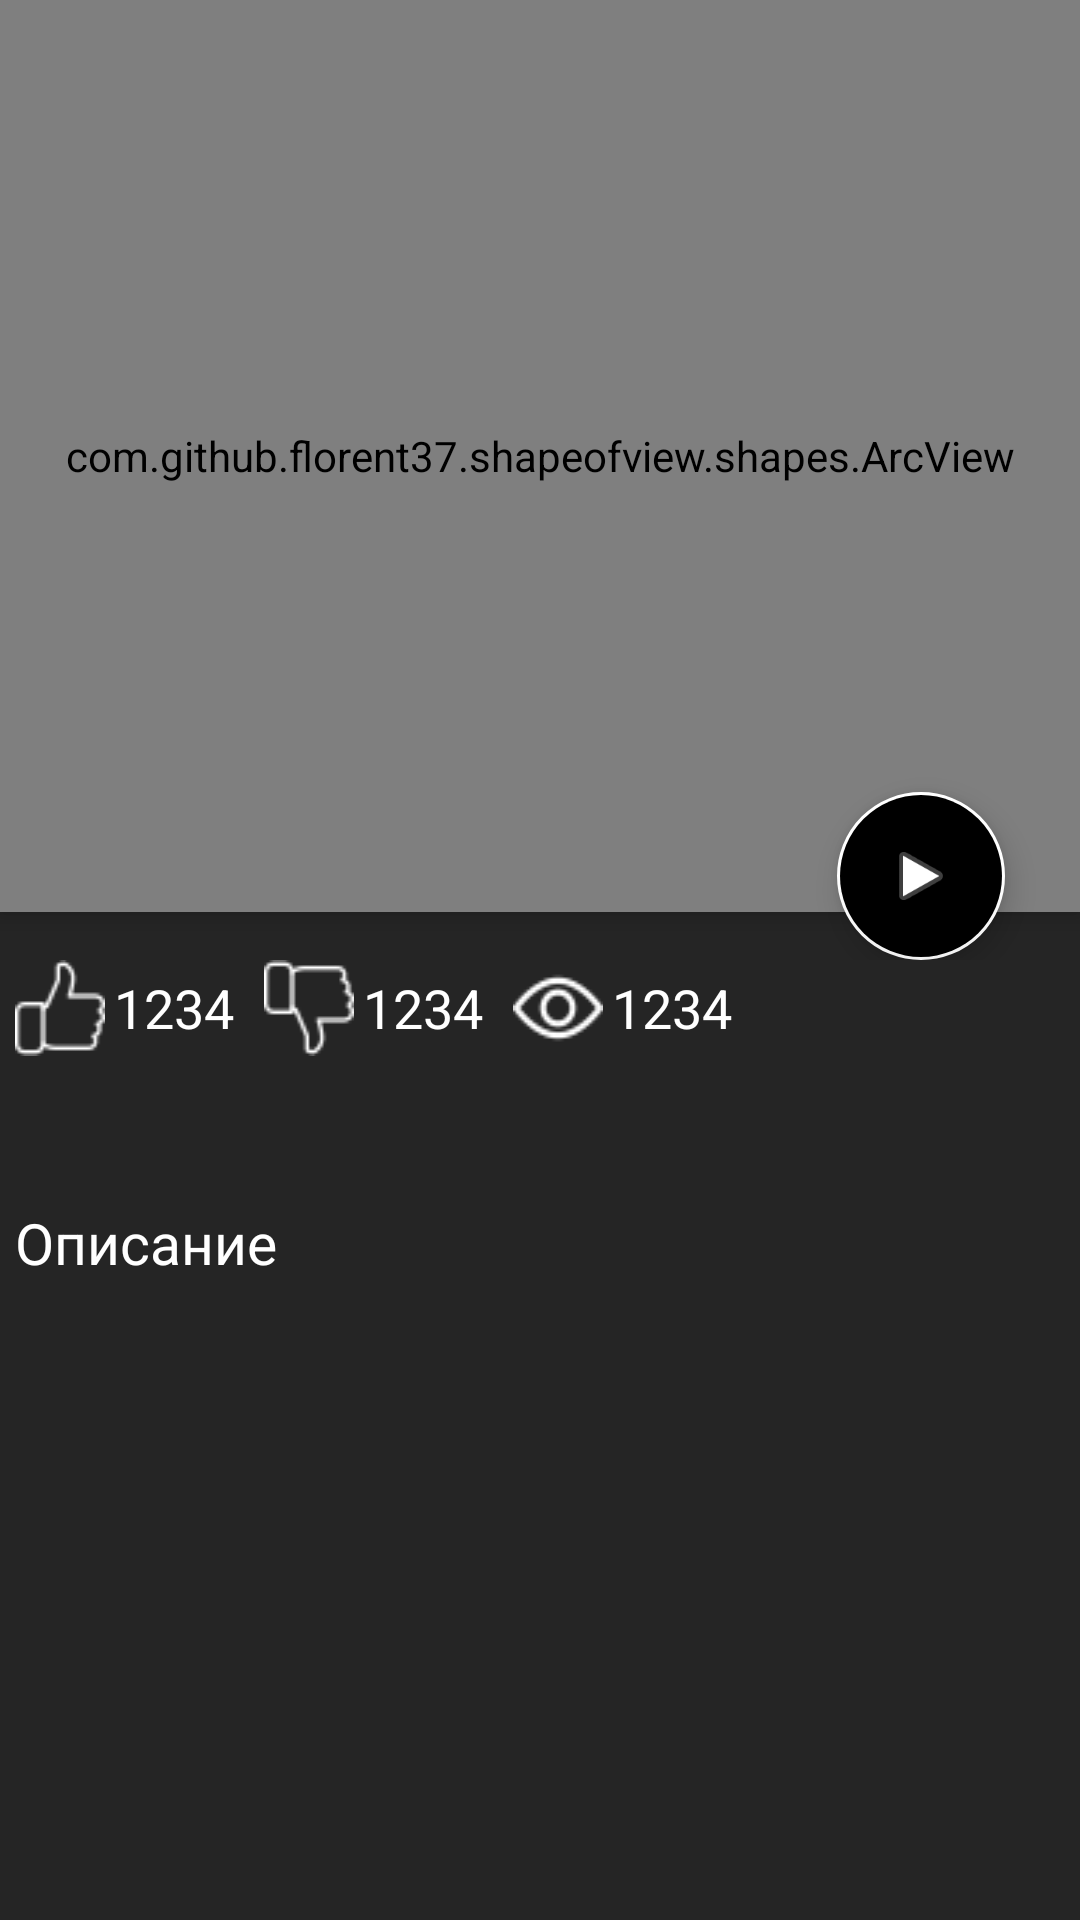

This screen was rendered from an Android layout file. Write that file and the resources it references.
<!-- AndroidManifest.xml: application theme AppTheme -->
<!-- res/layout/activity_page_film.xml -->
<?xml version="1.0" encoding="utf-8"?>
<RelativeLayout xmlns:android="http://schemas.android.com/apk/res/android"
    xmlns:app="http://schemas.android.com/apk/res-auto"
    xmlns:tools="http://schemas.android.com/tools"
    android:layout_width="match_parent"
    android:layout_height="match_parent"
    android:background="@color/dark_2">

    <LinearLayout
        android:layout_width="match_parent"
        android:layout_height="match_parent"
        android:orientation="vertical"
        android:weightSum="100">

        <RelativeLayout
            android:layout_width="match_parent"
            android:layout_height="0dp"
            android:layout_weight="50">

            <LinearLayout
                android:layout_width="match_parent"
                android:layout_height="match_parent"
                android:layout_weight="50"
                android:orientation="vertical"
                android:weightSum="100">

                <com.github.florent37.shapeofview.shapes.ArcView
                    android:layout_width="match_parent"
                    android:layout_height="0dp"
                    android:layout_weight="95"
                    android:background="@color/dark_2"
                    android:elevation="4dp"
                    android:visibility="visible"
                    app:shape_arc_height="20dp"
                    app:shape_arc_position="bottom">

                    <LinearLayout
                        android:layout_width="match_parent"
                        android:layout_height="match_parent"
                        android:background="@color/dark_2"
                        android:gravity="center"
                        android:orientation="vertical"
                        android:visibility="visible">

                        <ImageView
                            android:id="@+id/img"
                            android:layout_width="match_parent"
                            android:layout_height="500dp"
                            android:scaleType="centerCrop"
                            android:transitionName="@string/tra_video_prev" />

                    </LinearLayout>
                </com.github.florent37.shapeofview.shapes.ArcView>
            </LinearLayout>

            <LinearLayout
                android:layout_width="match_parent"
                android:layout_height="match_parent"
                android:gravity="bottom|right"
                android:orientation="vertical">

                <com.google.android.material.floatingactionbutton.FloatingActionButton
                    android:id="@+id/floatingActionButton"
                    android:layout_width="wrap_content"
                    android:layout_height="wrap_content"
                    android:layout_marginRight="25dp"
                    android:clickable="true"
                    android:backgroundTint="@color/dark"
                    app:borderWidth="1dp"
                    app:srcCompat="@android:drawable/ic_media_play" />
            </LinearLayout>

        </RelativeLayout>

        <ScrollView
            android:id="@+id/scroll"
            android:layout_width="match_parent"
            android:layout_height="0dp"
            android:layout_weight="50">

            <LinearLayout
                android:layout_width="match_parent"
                android:layout_height="match_parent"
                android:layout_marginLeft="5dp"
                android:layout_marginRight="5dp"
                android:layout_marginBottom="10dp"
                android:layout_weight="50"
                android:orientation="vertical"
                android:weightSum="100">

                <LinearLayout
                    android:layout_width="match_parent"
                    android:layout_height="wrap_content"
                    android:orientation="horizontal">

                    <ImageView
                        android:id="@+id/likeIMG"
                        android:layout_width="30dp"
                        android:layout_height="match_parent"
                        android:background="@drawable/like" />

                    <TextView
                        android:id="@+id/like_count"
                        android:layout_width="wrap_content"
                        android:layout_height="match_parent"
                        android:layout_marginLeft="3dp"
                        android:layout_marginRight="10dp"
                        android:gravity="center"
                        android:text="1234"
                        android:textColor="#FFFFFF"
                        android:textSize="18sp" />

                    <ImageView
                        android:id="@+id/dislikeIMG"
                        android:layout_width="30dp"
                        android:layout_height="match_parent"
                        android:background="@drawable/dislike" />

                    <TextView
                        android:id="@+id/dislike_count"
                        android:layout_width="wrap_content"
                        android:layout_height="match_parent"
                        android:layout_marginLeft="3dp"
                        android:layout_marginRight="10dp"
                        android:gravity="center"
                        android:text="1234"
                        android:textColor="#FFFFFF"
                        android:textSize="18sp" />

                    <ImageView
                        android:id="@+id/viewIMG"
                        android:layout_width="30dp"
                        android:layout_height="match_parent"
                        android:background="@drawable/eye"
                        android:visibility="visible" />

                    <TextView
                        android:id="@+id/view_count"
                        android:layout_width="wrap_content"
                        android:layout_height="match_parent"
                        android:layout_marginLeft="3dp"
                        android:layout_marginRight="10dp"
                        android:gravity="center"
                        android:text="1234"
                        android:textColor="#FFFFFF"
                        android:textSize="18sp" />
                </LinearLayout>

                <TextView
                    android:id="@+id/name_video"
                    android:layout_width="match_parent"
                    android:layout_height="wrap_content"
                    android:layout_marginTop="10dp"
                    android:layout_marginRight="80dp"
                    android:textColor="#FFFFFF"
                    android:textSize="22sp"
                    android:textStyle="bold" />

                <TextView
                    android:id="@+id/textView"
                    android:layout_width="match_parent"
                    android:layout_height="30dp"
                    android:layout_marginTop="10dp"
                    android:text="Описание"
                    android:textColor="#FFFFFF"
                    android:textSize="19sp" />

                <TextView
                    android:id="@+id/descriptions"
                    android:layout_width="match_parent"
                    android:layout_height="wrap_content"
                    android:layout_marginLeft="10dp"
                    android:layout_marginTop="5dp"
                    android:layout_marginRight="5dp"
                    android:layout_marginBottom="15dp"
                    android:autoLink="web"
                    android:linksClickable="true"
                    android:textColor="#DCDCDC"
                    android:textSize="18sp" />
            </LinearLayout>
        </ScrollView>

    </LinearLayout>

</RelativeLayout>
<!-- resources referenced by this layout -->
<resources>
  <color name="dark">#000</color>
  <color name="dark_2">#252525</color>
  <!-- drawable dislike: png bitmap (drawable-v24, 768 bytes) -->
  <!-- drawable eye: png bitmap (drawable-v24, 824 bytes) -->
  <!-- drawable like: png bitmap (drawable-v24, 765 bytes) -->
  <string name="tra_video_prev">prev</string>
  <style name="AppTheme" parent="Theme.AppCompat.Light.NoActionBar">
          
          <item name="colorPrimary">@color/colorPrimary</item>
          <item name="colorPrimaryDark">@color/colorPrimaryDark</item>
          <item name="colorAccent">@color/colorAccent</item>
      </style>
  <color name="colorPrimary">#0B0B0B</color>
  <color name="colorPrimaryDark">#292929</color>
  <color name="colorAccent">#FFFFFF</color>
</resources>
